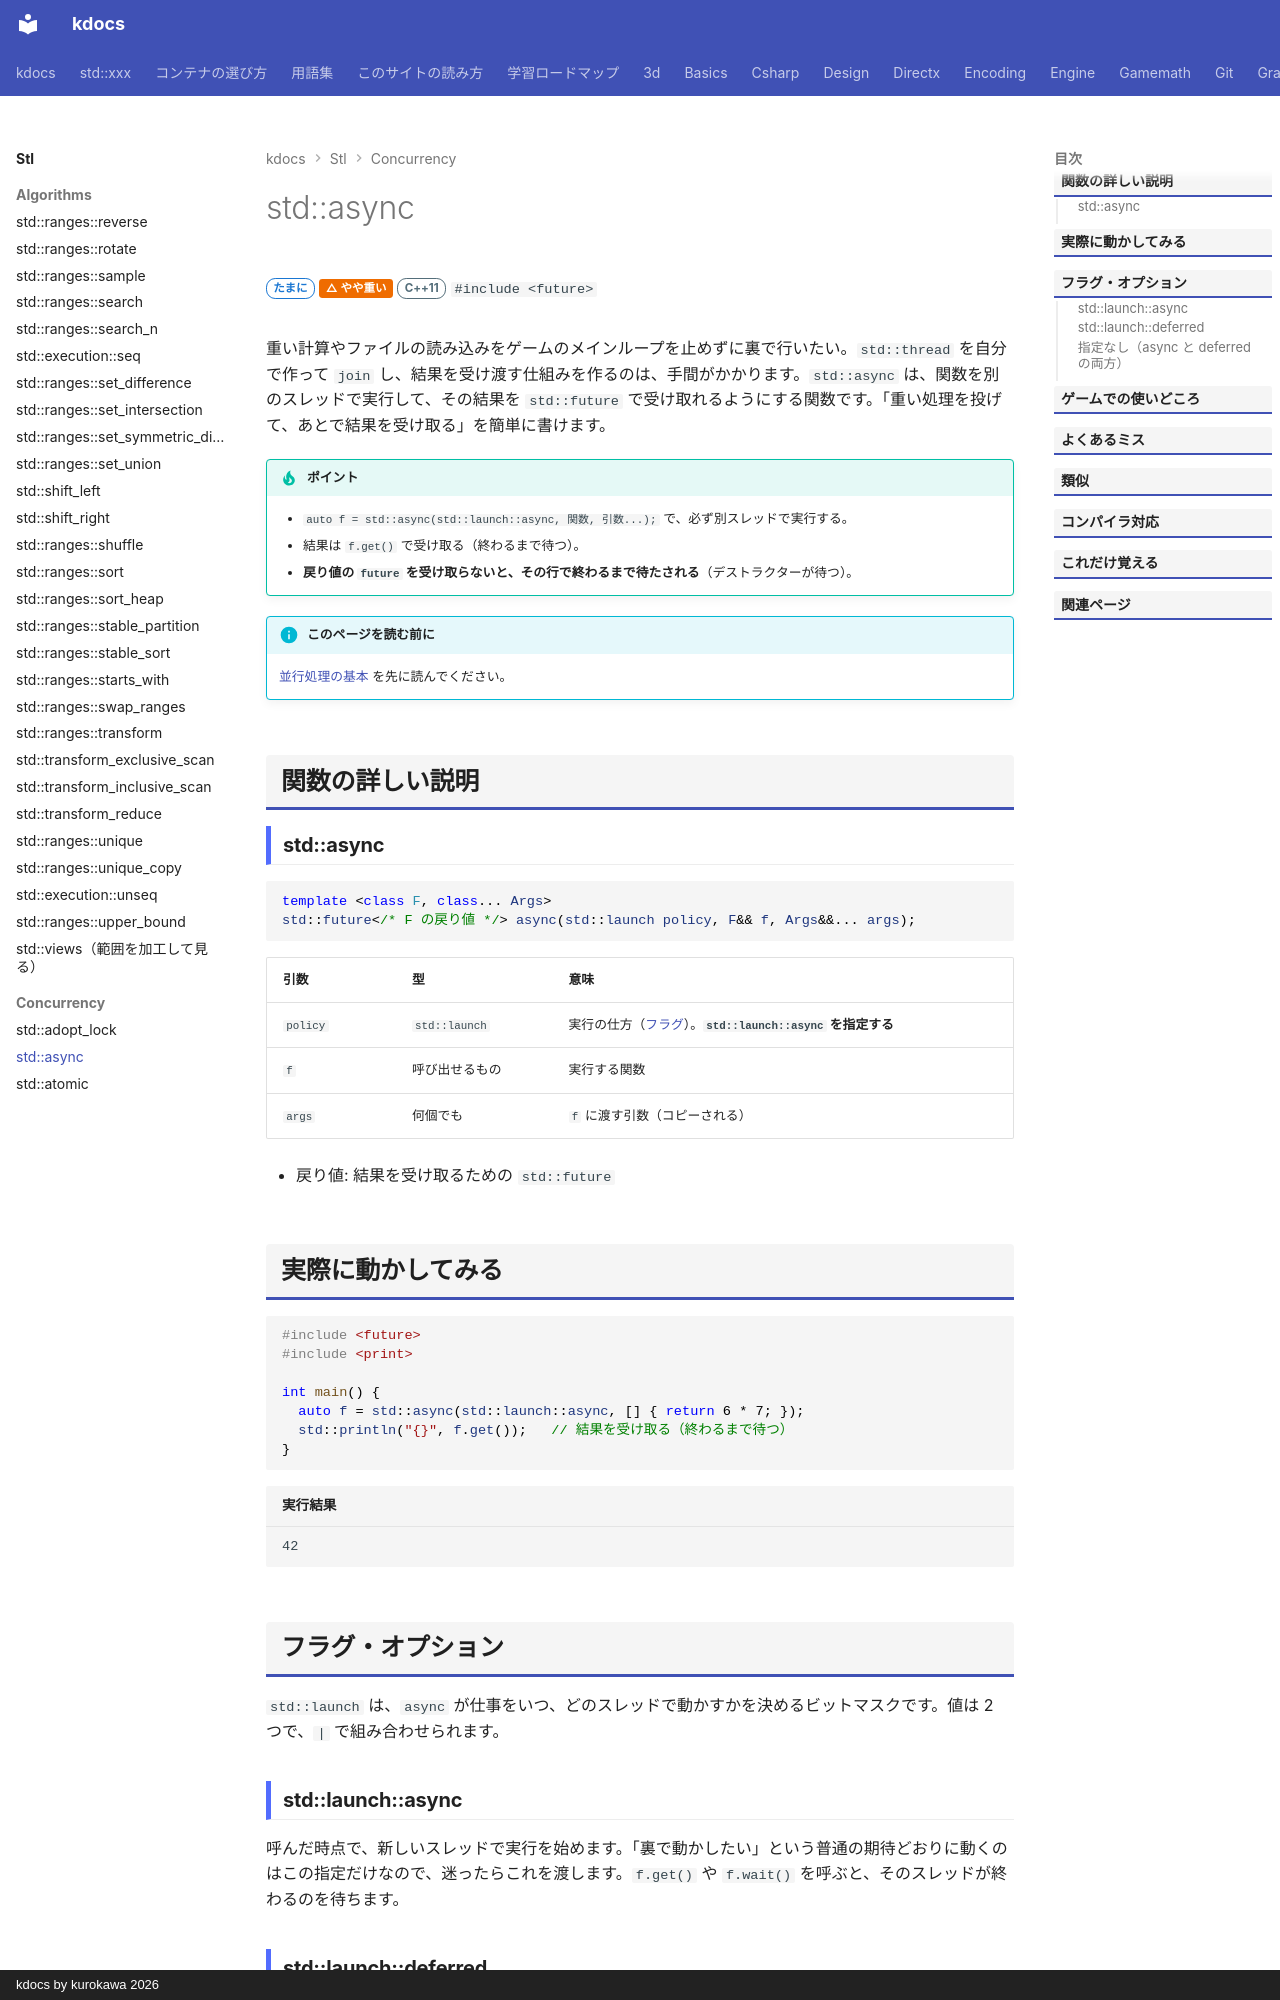

repository: qwzxdf/kdocs · page: stl/concurrency/async/index.html · generator: mkdocs · copyright: kdocs by kurokawa 2026

---
title: std::async
summary: "関数を別スレッドで実行して、結果を future で受け取る。"
order: 90
tags:
  - 並行処理
---

# std::async

<div class="page-badges" markdown>
<span class="rank rank-sometimes">たまに</span>
<span class="perf perf-2">△ やや重い</span>
<span class="ver ver-11">C++11</span>
`#include <future>`
</div>

重い計算やファイルの読み込みをゲームのメインループを止めずに裏で行いたい。`std::thread` を自分で作って `join` し、結果を受け渡す仕組みを作るのは、手間がかかります。`std::async` は、関数を別のスレッドで実行して、その結果を `std::future` で受け取れるようにする関数です。「重い処理を投げて、あとで結果を受け取る」を簡単に書けます。

!!! tip "ポイント"
    - `auto f = std::async(std::launch::async, 関数, 引数...);` で、必ず別スレッドで実行する。
    - 結果は `f.get()` で受け取る（終わるまで待つ）。
    - **戻り値の `future` を受け取らないと、その行で終わるまで待たされる**（デストラクターが待つ）。

!!! info "このページを読む前に"
    [並行処理の基本](../../basics/concurrency.md) を先に読んでください。

## 関数の詳しい説明

### std::async {#async}

```cpp
template <class F, class... Args>
std::future</* F の戻り値 */> async(std::launch policy, F&& f, Args&&... args);
```

| 引数 | 型 | 意味 |
| --- | --- | --- |
| `policy` | `std::launch` | 実行の仕方（[フラグ](#flags)）。**`std::launch::async` を指定する** |
| `f` | 呼び出せるもの | 実行する関数 |
| `args` | 何個でも | `f` に渡す引数（コピーされる） |

- 戻り値: 結果を受け取るための `std::future`

## 実際に動かしてみる

```cpp
#include <future>
#include <print>

int main() {
  auto f = std::async(std::launch::async, [] { return 6 * 7; });
  std::println("{}", f.get());   // 結果を受け取る（終わるまで待つ）
}
```

```text title="実行結果"
42
```

## フラグ・オプション {#flags}

`std::launch` は、`async` が仕事をいつ、どのスレッドで動かすかを決めるビットマスクです。値は 2 つで、`|` で組み合わせられます。
